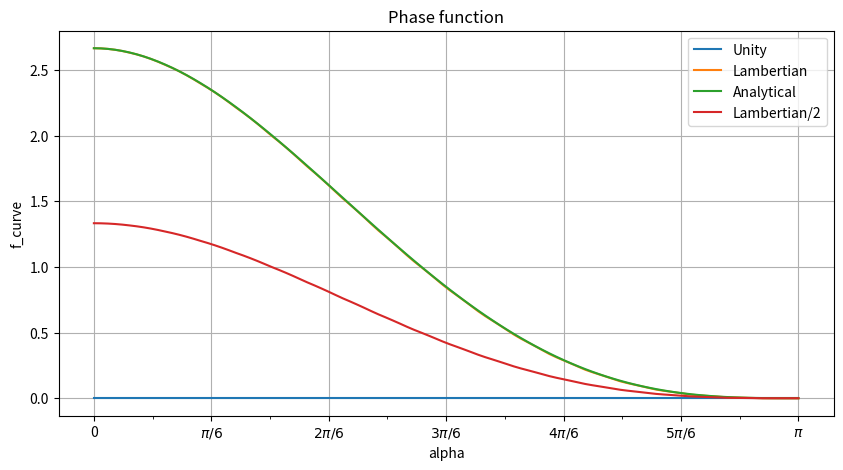

Write Python code to recreate this figure.
import matplotlib.ticker as tck
import matplotlib.pyplot as plt
import numpy as np
import random
from mpl_toolkits.mplot3d import Axes3D
from scipy.spatial import Delaunay, ConvexHull
from matplotlib import cm
from matplotlib.colors import ListedColormap, LinearSegmentedColormap
import math



def observabledomain(cos_theta_i,cos_theta_r):
    if cos_theta_i >= 0 and cos_theta_r >= 0:
        return 1
    else:
        return 0    
def deltapeak(x,sigma):
    delta = np.exp(-(x)**2/(2*sigma))/np.sqrt(2*np.pi*sigma)
    return delta

def format_func(value, tick_number):
    # find number of multiples of pi/6
    N = int(np.round(6 * value / np.pi))
    if N == 0:
        return "0"
    elif N == 1:
        return r"$\pi/6$"
    elif N == 2:
        return r"$2\pi/6$"
    elif N == 3:
        return r"$3\pi/6$"
    elif N == 4:
        return r"$4\pi/6$"
    elif N == 5:
        return r"$5\pi/6$"
    elif N == 6:
        return r"$\pi$"
    elif N % 6 > 0:
        return r"${0}\pi/6$".format(N)
    else:
        return r"${0}\pi$".format(N // 6)



res = 20
N_phi = res
N_theta = res
N_alpha = 100


sigma = 0.01
nwater = 1.33
epsilon = 0.000000001
Lamb = np.zeros((N_alpha,2*res**2))
Lambcheck = np.zeros((N_alpha,2*res**2))
Opp1 = np.zeros((N_alpha,2*res**2))
Opp2 = np.zeros((N_alpha,2*res**2))
Lommel = np.zeros((N_alpha,2*res**2))
normcheck = np.zeros((N_alpha,2*res**2))




delta_phi = np.pi/res
delta_theta = np.pi/res
delta_Omega = delta_phi*delta_theta




alpha = np.linspace(0,np.pi,N_alpha)
m = 0

for i in range(N_alpha):
    i_hat = np.array([np.cos(alpha[i]),np.sin(alpha[i]),0])
    r_hat = np.array([1,0,0])
    print(str(i+1)+' /'+str(N_alpha))

    for j in range(2*res**2):
        phi = math.floor(j/res)*delta_phi
        theta = (j%res)*delta_theta
        s_hat = np.array([np.cos(phi)*np.sin(theta),np.sin(phi)*np.sin(theta),np.cos(theta)])


        cos_theta_i = np.inner(i_hat,s_hat)
        theta_i = np.arccos(cos_theta_i)
        

        cos_theta_r = np.inner(r_hat,s_hat)
        theta_r = np.arccos(cos_theta_r)


##        p1 = np.cross(i_hat,s_hat)/(np.linalg.norm(np.cross(i_hat,s_hat))+epsilon) #epsilon to ensure norm(p1)<1
##        
##
##        p2 = np.cross(r_hat,s_hat)/(np.linalg.norm(np.cross(r_hat,s_hat))+epsilon)
##        
##
##
##        cos_psi = np.inner(p1,p2)
##        
##        
##        psi = np.arccos(cos_psi)
##
##        Rs = abs((np.cos(theta_i)-np.sqrt(nwater**2-np.sin(theta_r)**2))/(np.cos(theta_i)+np.sqrt(nwater**2-np.sin(theta_i)**2)))**2
##        Rp = abs(((nwater**2)*np.cos(theta_i)-np.sqrt(nwater**2-np.sin(theta_r)**2))/((nwater**2)*np.cos(theta_i)+np.sqrt(nwater**2-np.sin(theta_i)**2)))**2
##
        Lamb[i][j]    = 4*observabledomain(cos_theta_i,cos_theta_r)*cos_theta_i*cos_theta_r*np.sin(theta)*delta_Omega/np.pi
##        normcheck[i][j] = np.sin(theta)*delta_Omega
##        Opp1[i][j]    = 4*observabledomain(cos_theta_i,cos_theta_r)*cos_theta_i*cos_theta_r*np.sin(theta)*delta_Omega*deltapeak(theta_i-theta_r,sigma)*deltapeak(psi-np.pi,sigma)/(np.sin(theta_i)*np.cos(theta_i)+epsilon)
##        Opp2[i][j]    = Opp1[i][j]*(Rs+Rp)

        Lommel[i][j]  = 2/(3*np.pi**2)*4*observabledomain(cos_theta_i,cos_theta_r)*cos_theta_i*cos_theta_r*np.sin(theta)*delta_Omega*(np.sin(alpha[i])+(np.pi-alpha[i])*np.cos(alpha[i]))/(np.cos(theta_i)+np.cos(theta_r)+epsilon)
        

        
A = np.ones(2*res**2)

lamb_curve = np.matmul(Lamb,A)
normcheck_curve = np.matmul(normcheck,A)
lambertian_analytical = 8/(3*np.pi)*(np.sin(alpha)+(np.pi-alpha)*np.cos(alpha))
##
##
##opp1_curve = np.matmul(Opp1,A)
##opp2_curve = np.matmul(Opp2,A)
##
##wp = 3
##
##opp1_curve[:wp] = [1]*wp
##opp2_curve[:wp] = [0]*wp
lommel_curve = np.matmul(Lommel,A)
##
##


f,ax=plt.subplots(figsize=(10,5))
ax.plot(alpha,normcheck_curve, label= 'Unity')
ax.plot(alpha,lamb_curve, label= 'Lambertian')
ax.plot(alpha, lambertian_analytical, label= 'Analytical')
ax.plot(alpha,lamb_curve/2, label= 'Lambertian/2')


##ax.plot(alpha, opp1_curve, label= 'Metallic glint')
##ax.plot(alpha, opp2_curve, label= 'Water glint (Fresnel)')
##ax.plot(alpha, lommel_curve, label= 'Lommel-Seeliger')
plt.xlabel('alpha')
plt.ylabel('f_curve')
plt.title('Phase function')
plt.legend()
plt.grid()
ax.xaxis.set_major_locator(plt.MultipleLocator(np.pi / 6))
ax.xaxis.set_minor_locator(plt.MultipleLocator(np.pi / 12))
ax.xaxis.set_major_formatter(plt.FuncFormatter(format_func))


plt.show()
